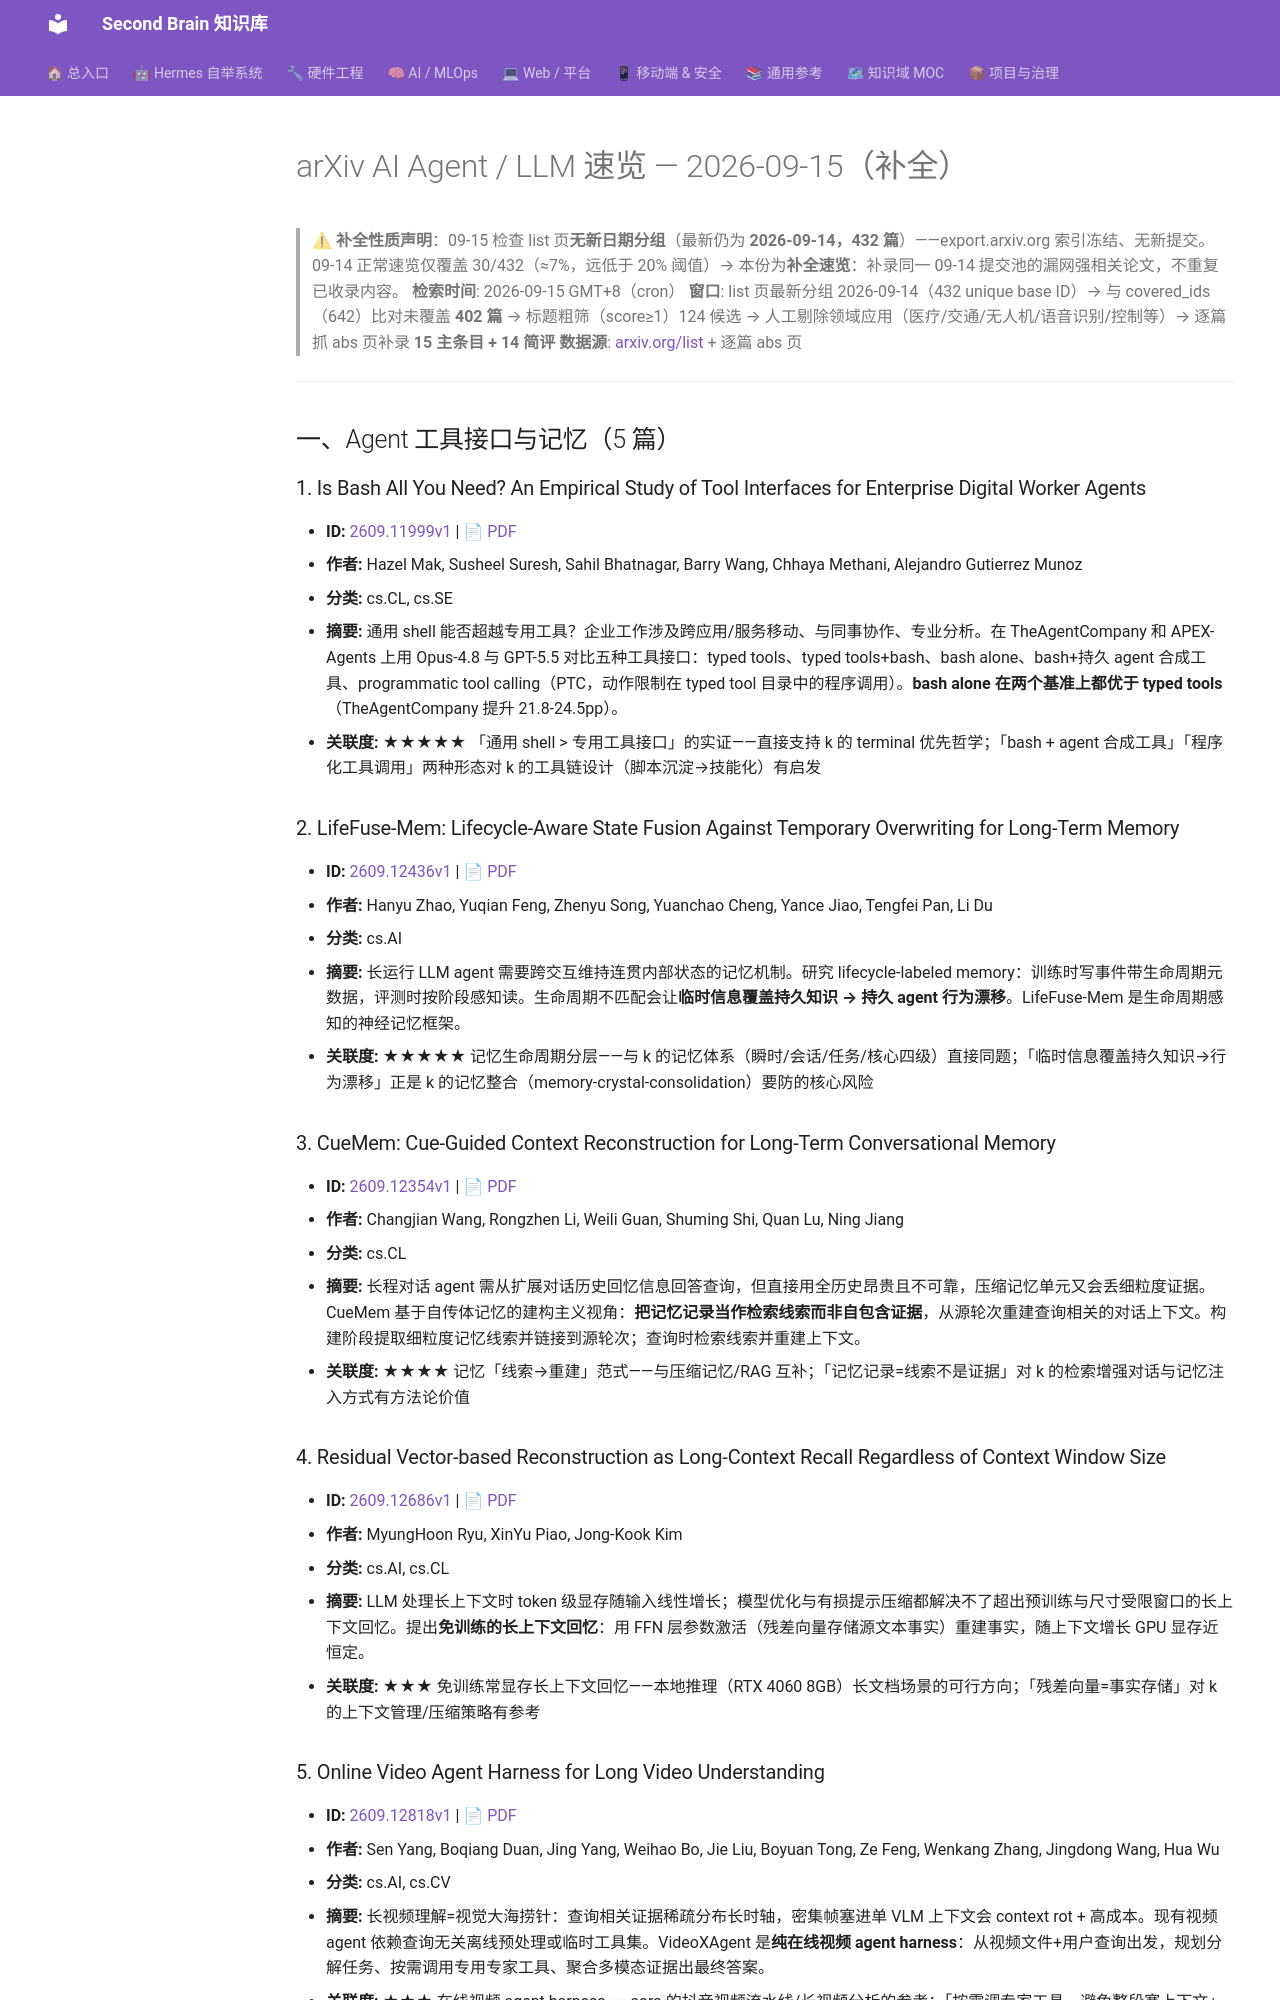

repository: mo9652962-ai/second-brain · page: kb/knowledge/Research/arxiv-2026-09-15-agent-llm/index.html · generator: mkdocs

---
aliases:
  - arxiv-2026-09-15-agent-llm
  - arxiv-agent-llm-2026-09-15
tags: [arxiv, research, ai-agent, llm, daily]
created: 2026-09-15
updated: 2026-09-15
status: adopted
source: arxiv.org list pages + abs pages（09-14 冻结池补全速览）
---

# arXiv AI Agent / LLM 速览 — 2026-09-15（补全）

> **⚠ 补全性质声明**：09-15 检查 list 页**无新日期分组**（最新仍为 **2026-09-14，432 篇**）——export.arxiv.org 索引冻结、无新提交。09-14 正常速览仅覆盖 30/432（≈7%，远低于 20% 阈值）→ 本份为**补全速览**：补录同一 09-14 提交池的漏网强相关论文，不重复已收录内容。
> **检索时间**: 2026-09-15 GMT+8（cron）
> **窗口**: list 页最新分组 2026-09-14（432 unique base ID）→ 与 covered_ids（642）比对未覆盖 **402 篇** → 标题粗筛（score≥1）124 候选 → 人工剔除领域应用（医疗/交通/无人机/语音识别/控制等）→ 逐篇抓 abs 页补录 **15 主条目 + 14 简评**
> **数据源**: [arxiv.org/list](https://arxiv.org/list/cs.AI/recent) + 逐篇 abs 页

---

## 一、Agent 工具接口与记忆（5 篇）

### 1. Is Bash All You Need? An Empirical Study of Tool Interfaces for Enterprise Digital Worker Agents

- **ID:** [2609.11999v1](https://arxiv.org/abs/2609.11999v1) | [📄 PDF](https://arxiv.org/pdf/2609.11999v1)
- **作者:** Hazel Mak, Susheel Suresh, Sahil Bhatnagar, Barry Wang, Chhaya Methani, Alejandro Gutierrez Munoz
- **分类:** cs.CL, cs.SE
- **摘要:** 通用 shell 能否超越专用工具？企业工作涉及跨应用/服务移动、与同事协作、专业分析。在 TheAgentCompany 和 APEX-Agents 上用 Opus-4.8 与 GPT-5.5 对比五种工具接口：typed tools、typed tools+bash、bash alone、bash+持久 agent 合成工具、programmatic tool calling（PTC，动作限制在 typed tool 目录中的程序调用）。**bash alone 在两个基准上都优于 typed tools**（TheAgentCompany 提升 21.8-24.5pp）。
- **关联度:** ★★★★★ 「通用 shell > 专用工具接口」的实证——直接支持 k 的 terminal 优先哲学；「bash + agent 合成工具」「程序化工具调用」两种形态对 k 的工具链设计（脚本沉淀→技能化）有启发

### 2. LifeFuse-Mem: Lifecycle-Aware State Fusion Against Temporary Overwriting for Long-Term Memory

- **ID:** [2609.12436v1](https://arxiv.org/abs/2609.12436v1) | [📄 PDF](https://arxiv.org/pdf/2609.12436v1)
- **作者:** Hanyu Zhao, Yuqian Feng, Zhenyu Song, Yuanchao Cheng, Yance Jiao, Tengfei Pan, Li Du
- **分类:** cs.AI
- **摘要:** 长运行 LLM agent 需要跨交互维持连贯内部状态的记忆机制。研究 lifecycle-labeled memory：训练时写事件带生命周期元数据，评测时按阶段感知读。生命周期不匹配会让**临时信息覆盖持久知识 → 持久 agent 行为漂移**。LifeFuse-Mem 是生命周期感知的神经记忆框架。
- **关联度:** ★★★★★ 记忆生命周期分层——与 k 的记忆体系（瞬时/会话/任务/核心四级）直接同题；「临时信息覆盖持久知识→行为漂移」正是 k 的记忆整合（memory-crystal-consolidation）要防的核心风险

### 3. CueMem: Cue-Guided Context Reconstruction for Long-Term Conversational Memory

- **ID:** [2609.12354v1](https://arxiv.org/abs/2609.12354v1) | [📄 PDF](https://arxiv.org/pdf/2609.12354v1)
- **作者:** Changjian Wang, Rongzhen Li, Weili Guan, Shuming Shi, Quan Lu, Ning Jiang
- **分类:** cs.CL
- **摘要:** 长程对话 agent 需从扩展对话历史回忆信息回答查询，但直接用全历史昂贵且不可靠，压缩记忆单元又会丢细粒度证据。CueMem 基于自传体记忆的建构主义视角：**把记忆记录当作检索线索而非自包含证据**，从源轮次重建查询相关的对话上下文。构建阶段提取细粒度记忆线索并链接到源轮次；查询时检索线索并重建上下文。
- **关联度:** ★★★★ 记忆「线索→重建」范式——与压缩记忆/RAG 互补；「记忆记录=线索不是证据」对 k 的检索增强对话与记忆注入方式有方法论价值

### 4. Residual Vector-based Reconstruction as Long-Context Recall Regardless of Context Window Size

- **ID:** [2609.12686v1](https://arxiv.org/abs/2609.12686v1) | [📄 PDF](https://arxiv.org/pdf/2609.12686v1)
- **作者:** MyungHoon Ryu, XinYu Piao, Jong-Kook Kim
- **分类:** cs.AI, cs.CL
- **摘要:** LLM 处理长上下文时 token 级显存随输入线性增长；模型优化与有损提示压缩都解决不了超出预训练与尺寸受限窗口的长上下文回忆。提出**免训练的长上下文回忆**：用 FFN 层参数激活（残差向量存储源文本事实）重建事实，随上下文增长 GPU 显存近恒定。
- **关联度:** ★★★ 免训练常显存长上下文回忆——本地推理（RTX 4060 8GB）长文档场景的可行方向；「残差向量=事实存储」对 k 的上下文管理/压缩策略有参考
